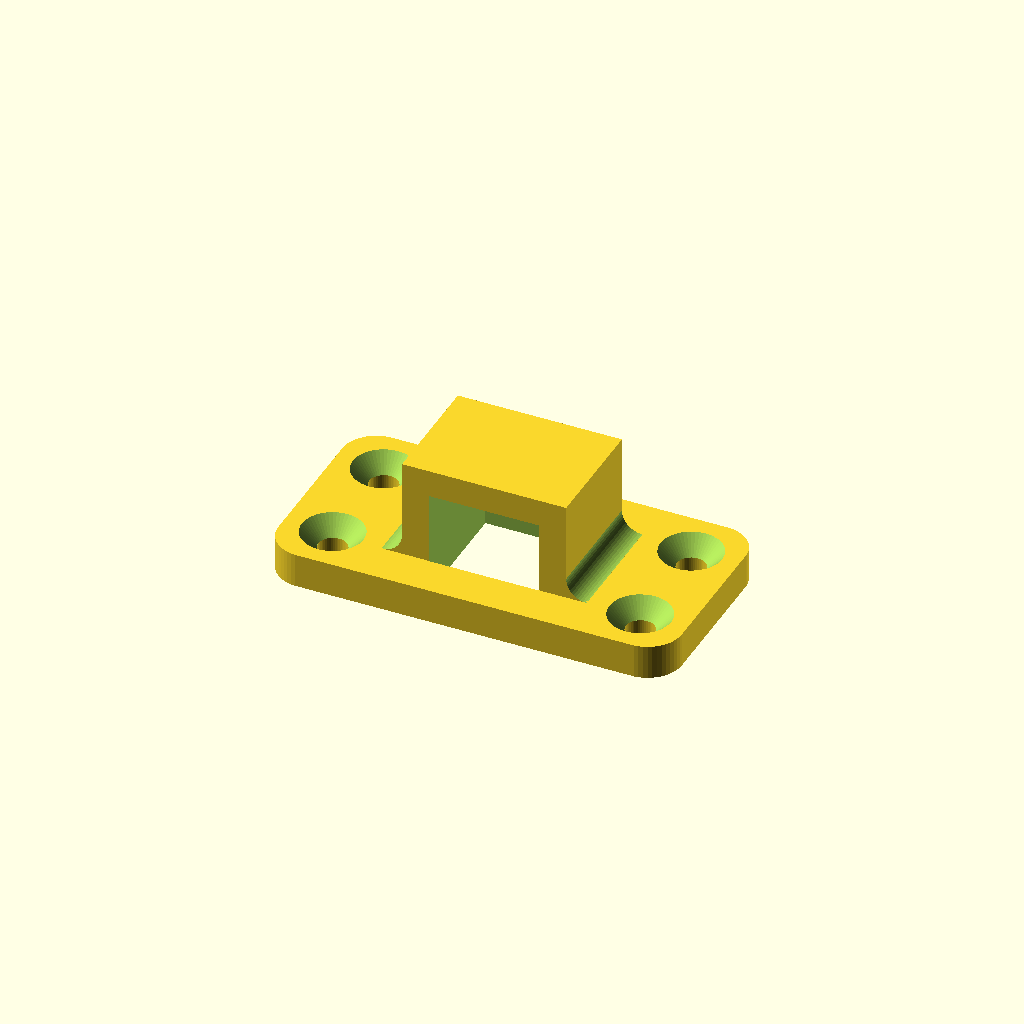
Cell 1 — every parameter at its default value.
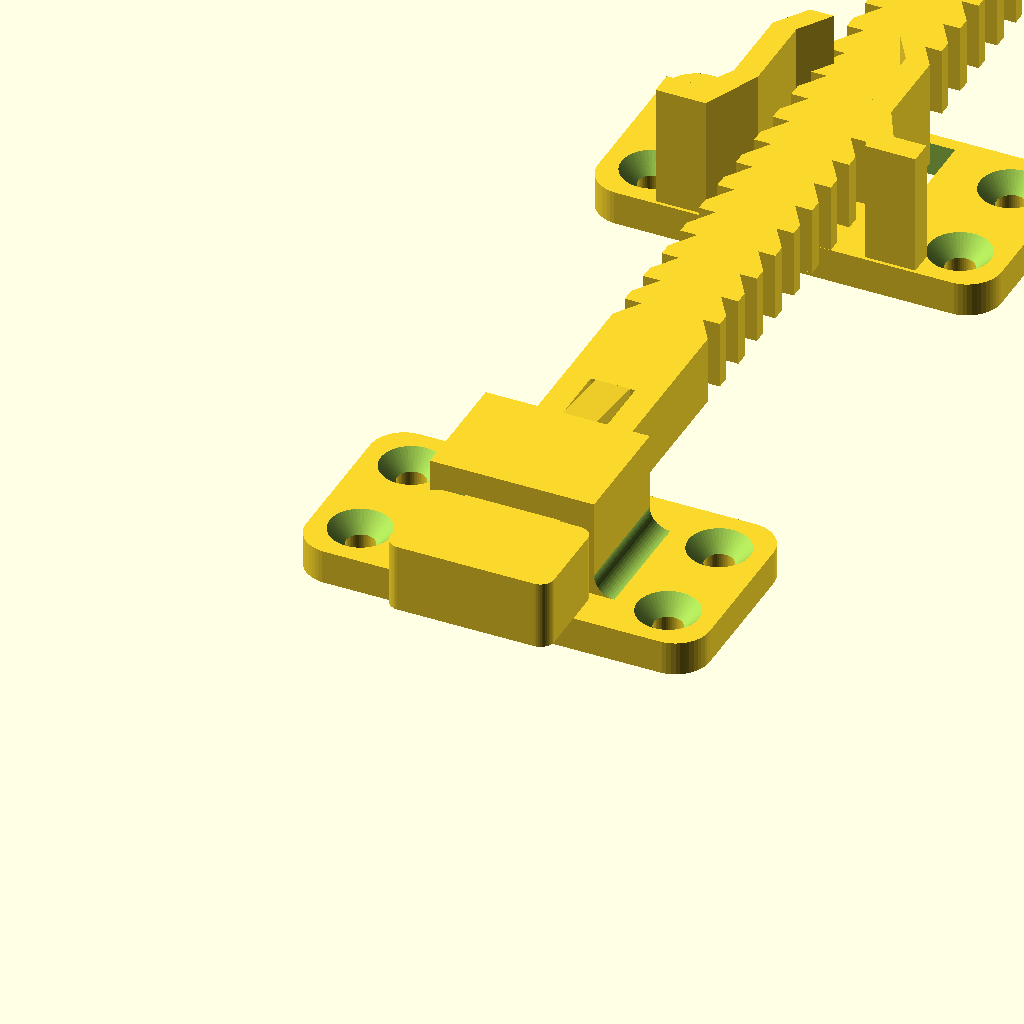
Cell 2: the "Neue Parameter Liste1" preset from the model's presets file.
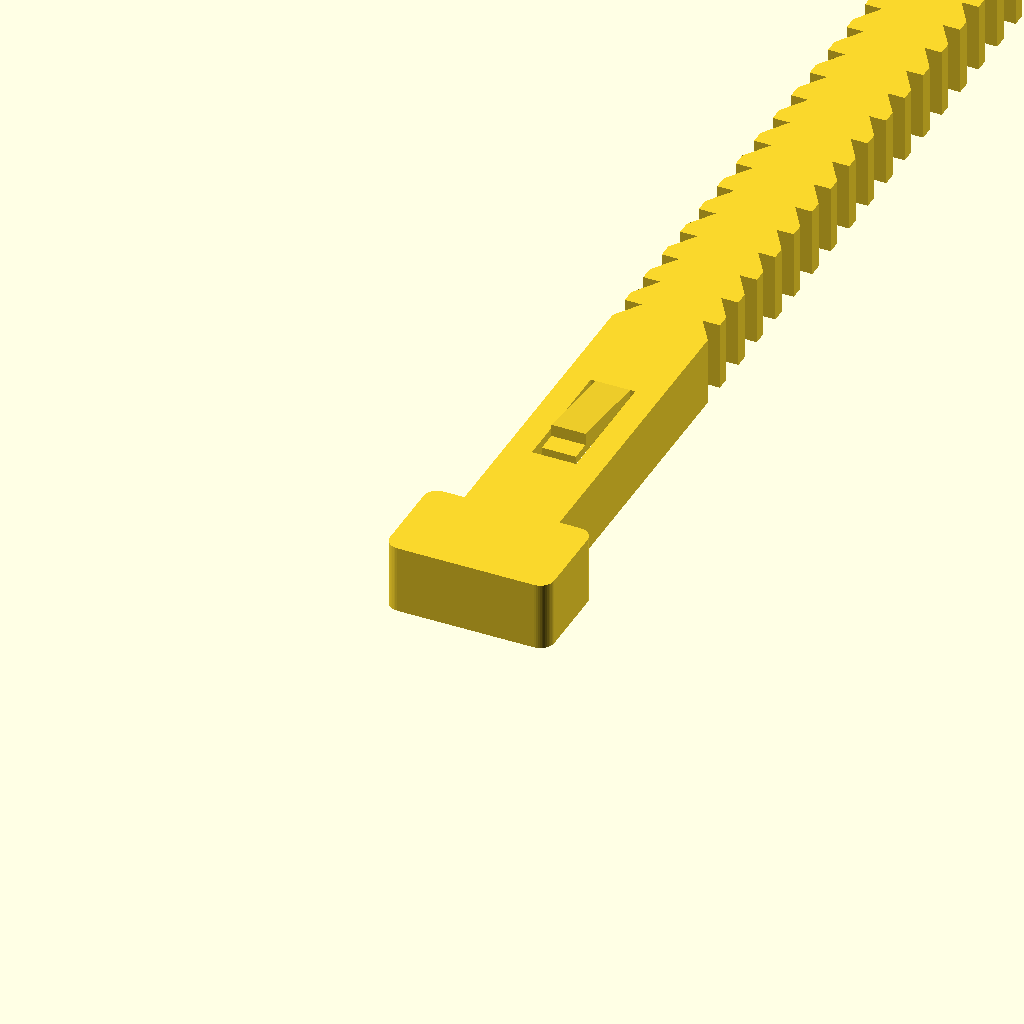
Cell 3: the "Neue Parameter Liste2" preset from the model's presets file.
One fixed orthographic camera (rotation 55°, 0°, 25°; colour scheme Cornfield) for every cell.
Source of the model, CouchLockingHook.scad:
/* [Dimensions] */
plateDims=[59,30,5];
plateRad=5;
holeDist=[45,16];
holeDia=4.2;
hldrDims=[16,17.5,10.5];
hldrWallThck=4;
filletRad=3;

sprngWallThck=3.5;
sprngOvDims=[12,25,18];
sprngOffset=[10.5,0.5];
sprngCutOut=[9,14,7];
sprngCutOutDist=15;
sprngTip=[-4.8-sprngOffset.x+plateDims.x/2,-4+plateDims.y-sprngOffset.y];

sprngPoly=[[0,0],[0,sprngWallThck],[4.8,sprngWallThck],[7.5,8.5],[7.5,20.6],[sprngTip.x-sprngWallThck,sprngTip.y],
           [sprngTip.x,sprngTip.y],[7.5+sprngWallThck,20.6],[7.5+sprngWallThck,8.5],[7.3,0]];
/* [show] */
export="holder"; //["none","holder","receiver","connector"]
/* [Hidden] */
fudge=0.1;
$fn=50;

if (export=="holder")
  !holder();
if (export=="receiver")
  !receiver();
if (export=="connector")
  !connector();
  
// -- ASY --
translate([0,hldrDims.y/2,-plateDims.z]) holder();
translate([0,0,0.2]) connector();
translate([0,100.3,-plateDims.z]) receiver();

module receiver(){
  difference(){
    union(){
      for (im=[0,1])
      mirror([im,0,0]) translate([-plateDims.x/2+sprngOffset.x,-plateDims.y/2+sprngOffset.y,plateDims.z]) 
        linear_extrude(sprngOvDims.z,convexity=3) polygon(sprngPoly);
      
      //base plate
      linear_extrude(plateDims.z,convexity=3) difference(){
        hull() for (ix=[-1,1],iy=[-1,1])
          translate([ix*(plateDims.x/2-plateRad),iy*(plateDims.y/2-plateRad)]) circle(plateRad);
        for (ix=[-1,1],iy=[-1,1])
          translate([ix*holeDist.x/2,iy*holeDist.y/2]) circle(d=holeDia);
      }
    }
    for (ix=[-1,1]) 
      translate([ix*sprngCutOutDist/2,-sprngCutOut.y/2+13,sprngCutOut.z/2]) cube(sprngCutOut+[0,0,fudge],true);
    //countersunk
    for (ix=[-1,1],iy=[-1,1])
          translate([ix*holeDist.x/2,iy*holeDist.y/2,plateDims.z/2]) 
            cylinder(d1=holeDia,d2=holeDia+plateDims.z,h=plateDims.z/2+fudge);
  }
}


module holder(){
  hldrHght=hldrDims.z+plateDims.z+hldrWallThck;
  difference(){
    union(){
      //cube
      translate([0,0,hldrHght/2]) 
        cube([hldrDims.x+hldrWallThck*2,hldrDims.y,hldrHght],true);
      //fillets
      for (ix=[-1,1])
        translate([ix*(hldrDims.x/2+filletRad/2+hldrWallThck),0,plateDims.z+filletRad/2]) cube([filletRad,hldrDims.y,filletRad],true);
      //base plate
      linear_extrude(plateDims.z,convexity=3) difference(){
        hull() for (ix=[-1,1],iy=[-1,1])
          translate([ix*(plateDims.x/2-plateRad),iy*(plateDims.y/2-plateRad)]) circle(plateRad);
        for (ix=[-1,1],iy=[-1,1])
          translate([ix*holeDist.x/2,iy*holeDist.y/2]) circle(d=holeDia);
      }
    }
    translate([0,0,(hldrDims.z+plateDims.z-fudge)/2]) cube(hldrDims+[0,fudge,plateDims.z+fudge],true);
    //countersunk
    for (ix=[-1,1],iy=[-1,1])
          translate([ix*holeDist.x/2,iy*holeDist.y/2,plateDims.z/2]) 
            cylinder(d1=holeDia,d2=holeDia+plateDims.z,h=plateDims.z/2+fudge);
    for (ix=[-1,1])
        translate([ix*(hldrDims.x/2+filletRad+hldrWallThck),0,plateDims.z+filletRad]) 
          rotate([90,0,0]) cylinder(r=filletRad,h=hldrDims.y+fudge,center=true);
  }
}


module connector(){
  conDims=[13.9,175,10.1];
  baseDims=[hldrDims.x+hldrWallThck*2,14.5];
  baseRad=2;
  wallThick=3.7;
  
  teethPitch=5.8;
  teethCount=round(112/teethPitch);
  teethSegLen=(teethCount+1)*teethPitch;
  toothDims=[2.5,teethPitch];
  toothPoly=[[0,0],[toothDims.x,0],[toothDims.x,2],[0,teethPitch]];
  
  shaftLen=conDims.y-baseDims.y-teethSegLen;
  
  hookDims=[5,17,1.8];
  hookMinThck=1.2;
  hookFlapLen=3;
  hookCutOutDims=[conDims.x-wallThick*2,18.5];
  hookPoly=[[0,-hookMinThck],[hookDims.y,-hookMinThck],[hookDims.y,0],[hookDims.y-hookFlapLen,0],
            [hookDims.y-hookFlapLen,hookDims.z],[0,0]];
  hookSpcng=0.2;
  hookOffset=hldrDims.y+hookDims.y-hookFlapLen+hookSpcng;
  
  translate([0,hookOffset,conDims.z]) 
    rotate([90,0,-90]) linear_extrude(hookDims.x,center=true) polygon(hookPoly);
    
  linear_extrude(conDims.z){
    //base
    translate([0,-baseDims.y/2]) offset(baseRad) square(baseDims-[baseRad*2,baseRad*2],true);
    //shaft
    translate([0,shaftLen/2]) difference(){
      square([conDims.x,shaftLen],true);
      translate([0,-shaftLen/2+hookOffset-hookCutOutDims.y/2]) square(hookCutOutDims,true);
    }
    //teeth segment
    translate([0,shaftLen]){
      for (ix=[0,1],iy=[0:teethCount])
        mirror([ix,0]) translate([conDims.x/2-toothDims.x,iy*teethPitch,0]) polygon(toothPoly);
      translate([-conDims.x/2+toothDims.x,0]) square([conDims.x-toothDims.x*2,teethSegLen]);
    }
  }
}
Parameter table extracted from the source (name, type, default, range or options):
plateDims: vector, default [59, 30, 5]
plateRad: number, default 5
holeDist: vector, default [45, 16]
holeDia: number, default 4.2
hldrDims: vector, default [16, 17.5, 10.5]
hldrWallThck: number, default 4
filletRad: number, default 3
sprngWallThck: number, default 3.5
sprngOvDims: vector, default [12, 25, 18]
sprngOffset: vector, default [10.5, 0.5]
sprngCutOut: vector, default [9, 14, 7]
sprngCutOutDist: number, default 15
export: string, default "holder", options "none", "holder", "receiver", "connector"
